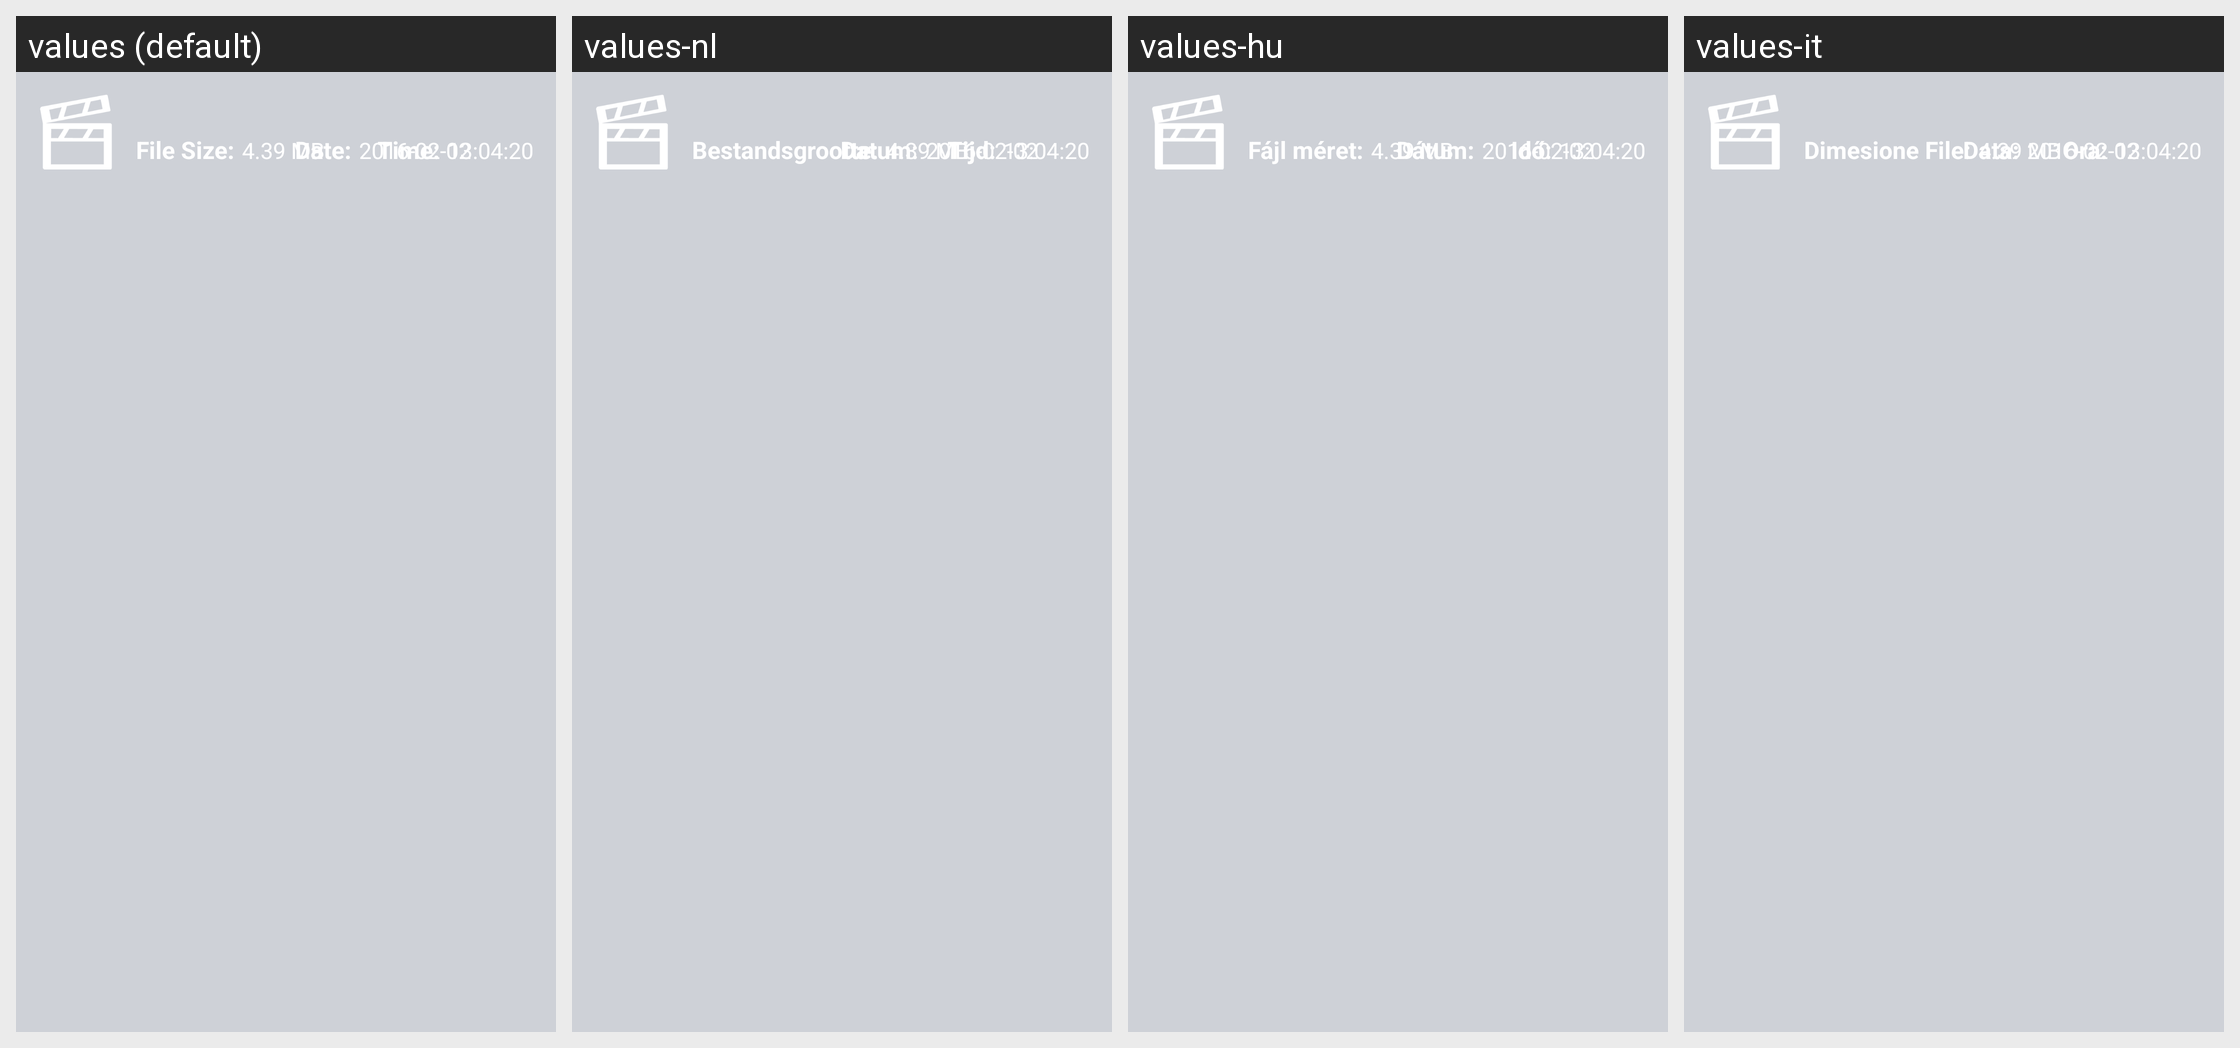

Strings drawn on this Android screen and how each of the app's shown locales translates them:
Android screen res/layout/recording_list.xml rendered under 4 locales, left to right: values (default), values-nl, values-hu, values-it. Device: Nexus 5 (rendered at 1080×1920; each locale shown at half size, 540×960, under a caption strip naming it); theme AppTheme.
Other locales in the repository, not shown: values-af, values-am, values-ar, values-as, values-az, values-be, values-bg, values-bn, values-bs, values-ca, values-cs, values-da, values-de, values-el, values-en-rCA, values-en-rGB, values-en-rIN, values-en-rXC, values-es, values-es-rUS, values-et, values-eu, values-fa, values-fi, values-fr, values-fr-rCA, values-gl, values-gu, values-he, values-hi, values-hr, values-hy, values-id, values-in, values-is, values-iw, values-ja, values-ka, values-kk, values-km, values-kn, values-ko, values-ky, values-lo, values-lt, values-lv, values-mk, values-ml, values-mn, values-mr, values-ms, values-my, values-nb, values-ne, values-or, values-pa, values-pl, values-pt, values-pt-rBR, values-pt-rPT, values-ro, values-ru, values-si, values-sk, values-sl, values-sq, values-sr, values-sv, values-sw, values-ta, values-te, values-th, values-tl, values-tr, values-uk, values-ur, values-uz, values-vi, values-zh-rCN, values-zh-rHK, values-zh-rTW, values-zu.
Strings drawn on this screen, with the default value and each locale's value (text and hints the layout hard-codes, and strings that could not be matched under every locale, appear in the picture but are not listed):

file_size
  values: File Size:
  values-nl: Bestandsgrootte:
  values-hu: Fájl méret:
  values-it: Dimesione File:

recording_date
  values: Date:
  values-nl: Datum:
  values-hu: Dátum:
  values-it: Data:

recording_time
  values: Time:
  values-nl: Tijd:
  values-hu: Idő:
  values-it: Ora:
